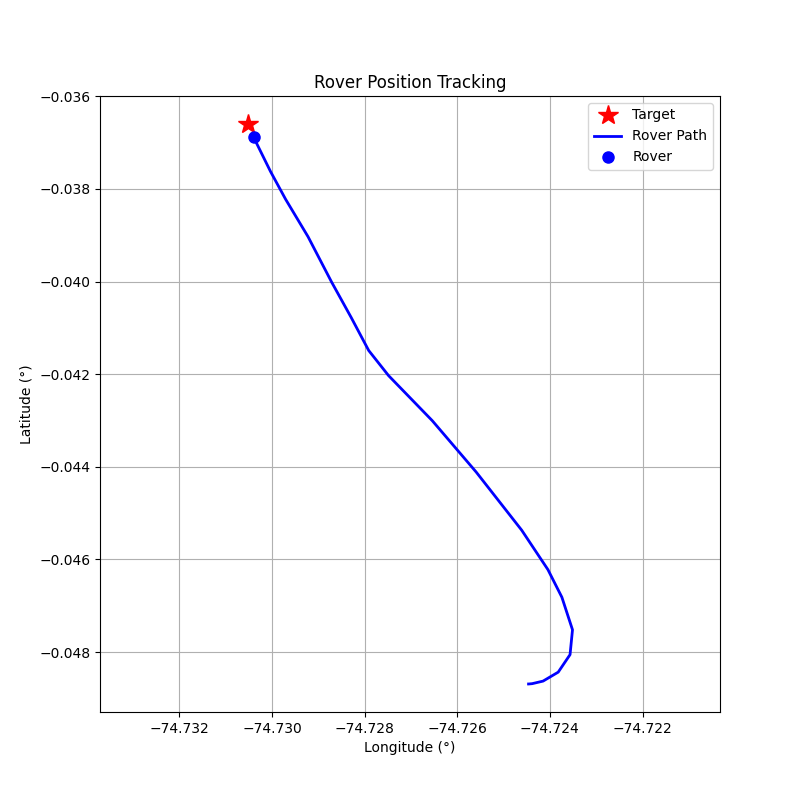

Source data for this figure (header and first rows):
step, timestamp, distance_m, forward_m, right_m, speed_mps, bearing_deg, tool, throttle, steer, brake_strength, duration_s, overridden_by_safety
0, 1774892462, 141.7, -64.47, -126.2, 0.02, -117.1, drive, 0.2, -1.0, 0, 0.5, False
1, 1774892465, 142, -50.97, -132.6, 0.63, -111, drive, 0.2, -1.0, 0, 0.5, False
2, 1774892468, 142.6, -16.47, -141.7, 1.17, -96.63, drive, 0.2, -1.0, 0, 0.5, False
3, 1774892470, 142.5, 37.61, -137.4, 1.64, -74.7, drive, 0.15, -1.0, 0, 0.5, False
4, 1774892473, 140.4, 94.97, -103.5, 1.91, -47.45, drive, 0.1, -1.0, 0, 0.5, False
5, 1774892477, 136, 129.8, -40.69, 2.0, -17.41, drive, 0.2, -0.2, 0, 1.0, False
6, 1774892480, 128.5, 126.2, -23.89, 2.49, -10.72, drive, 0.2, -0.2, 0, 1.0, False
7, 1774892483, 121.5, 121.5, -4.51, 2.97, -2.12, drive, 0.2, -0.1, 0, 1.0, False
8, 1774892487, 110.8, 110.7, 5.84, 3.43, 3.02, brake, 0, 0, 10, 0.5, False
9, 1774892489, 94.19, 93.58, 10.66, 5.59, 6.5, brake, 0, 0, 30, 0.5, False
10, 1774892493, 79.06, 77.2, 17.03, 5.18, 12.44, brake, 0, 0, 40, 0.5, False
11, 1774892496, 65.24, 63.3, 15.8, 1.85, 14.01, drive, 0.1, 0.5, 0, 1.0, False
12, 1774892500, 58.11, 58.08, -1.61, 2.08, -1.59, drive, 0.2, -0.1, 0, 1.0, False
13, 1774892504, 49.64, 49.59, 2.02, 2.62, 2.33, drive, 0.1, 0.1, 0, 1.0, False
14, 1774892507, 40.49, 40.46, -1.46, 2.88, -2.07, drive, 0.1, -0.1, 0, 1.0, False
15, 1774892511, 28.94, 28.91, 1.36, 3.12, 2.69, brake, 0, 0, 10, 0.5, False
16, 1774892515, 19.09, 19.04, 1.35, 1.93, 4.04, drive, 0.1, 0.2, 0, 1.0, False
17, 1774892518, 11.91, 11.9, -0.43, 2.2, -2.08, drive, 0.1, -0.2, 0, 1.0, False
18, 1774892522, 3.25, 3.23, 0.39, 2.45, 6.81, brake, 0, 0, 50, 0.5, False
